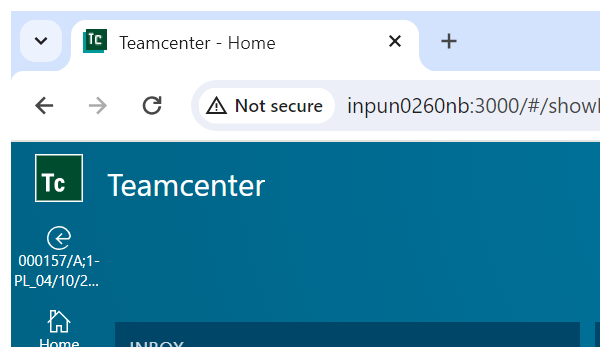
Task: VM_Filter01_SearchORFilterPartsInBOMMatrix
Workflow: VM_Filter01_SearchORFilterPartsInBOMMatrix

Step 1 [try]: Attach Browser 'chrome.exe Teamcenter' (chrome.exe)

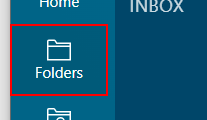
Step 2 [try]: click on the button

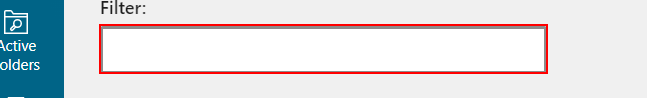
Step 3 [try]: type "["Part_PL_"+System.DateTime.Now.ToShortDateString]" into the text box 'searchBox'
